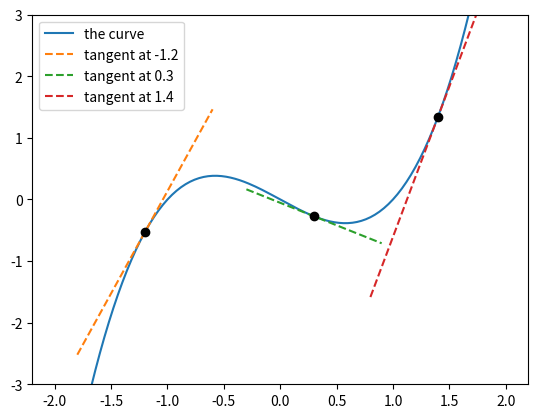

Write the Python code that produced this figure.
import math
import matplotlib.pyplot as plt

def slope(f, x, h=1e-5):
    """How steep the curve y = f(x) is at x."""
    return (f(x + h) - f(x - h)) / (2 * h)

def tangent(f, a):
    """The tangent line to y = f(x) at x = a, as a function of x."""
    height = f(a)
    steepness = slope(f, a)

    def line(x):
        return height + steepness * (x - a)

    return line

def f(x):
    return x**3 - x

xs = [i / 50 - 2 for i in range(201)]            # from -2 to 2
plt.plot(xs, [f(x) for x in xs], label="the curve")
for a in [-1.2, 0.3, 1.4]:
    line = tangent(f, a)
    nearby = [a - 0.6, a + 0.6]
    plt.plot(nearby, [line(x) for x in nearby], "--", label=f"tangent at {a}")
    plt.plot([a], [f(a)], "ko")
plt.ylim(-3, 3)
plt.legend()
plt.show()
